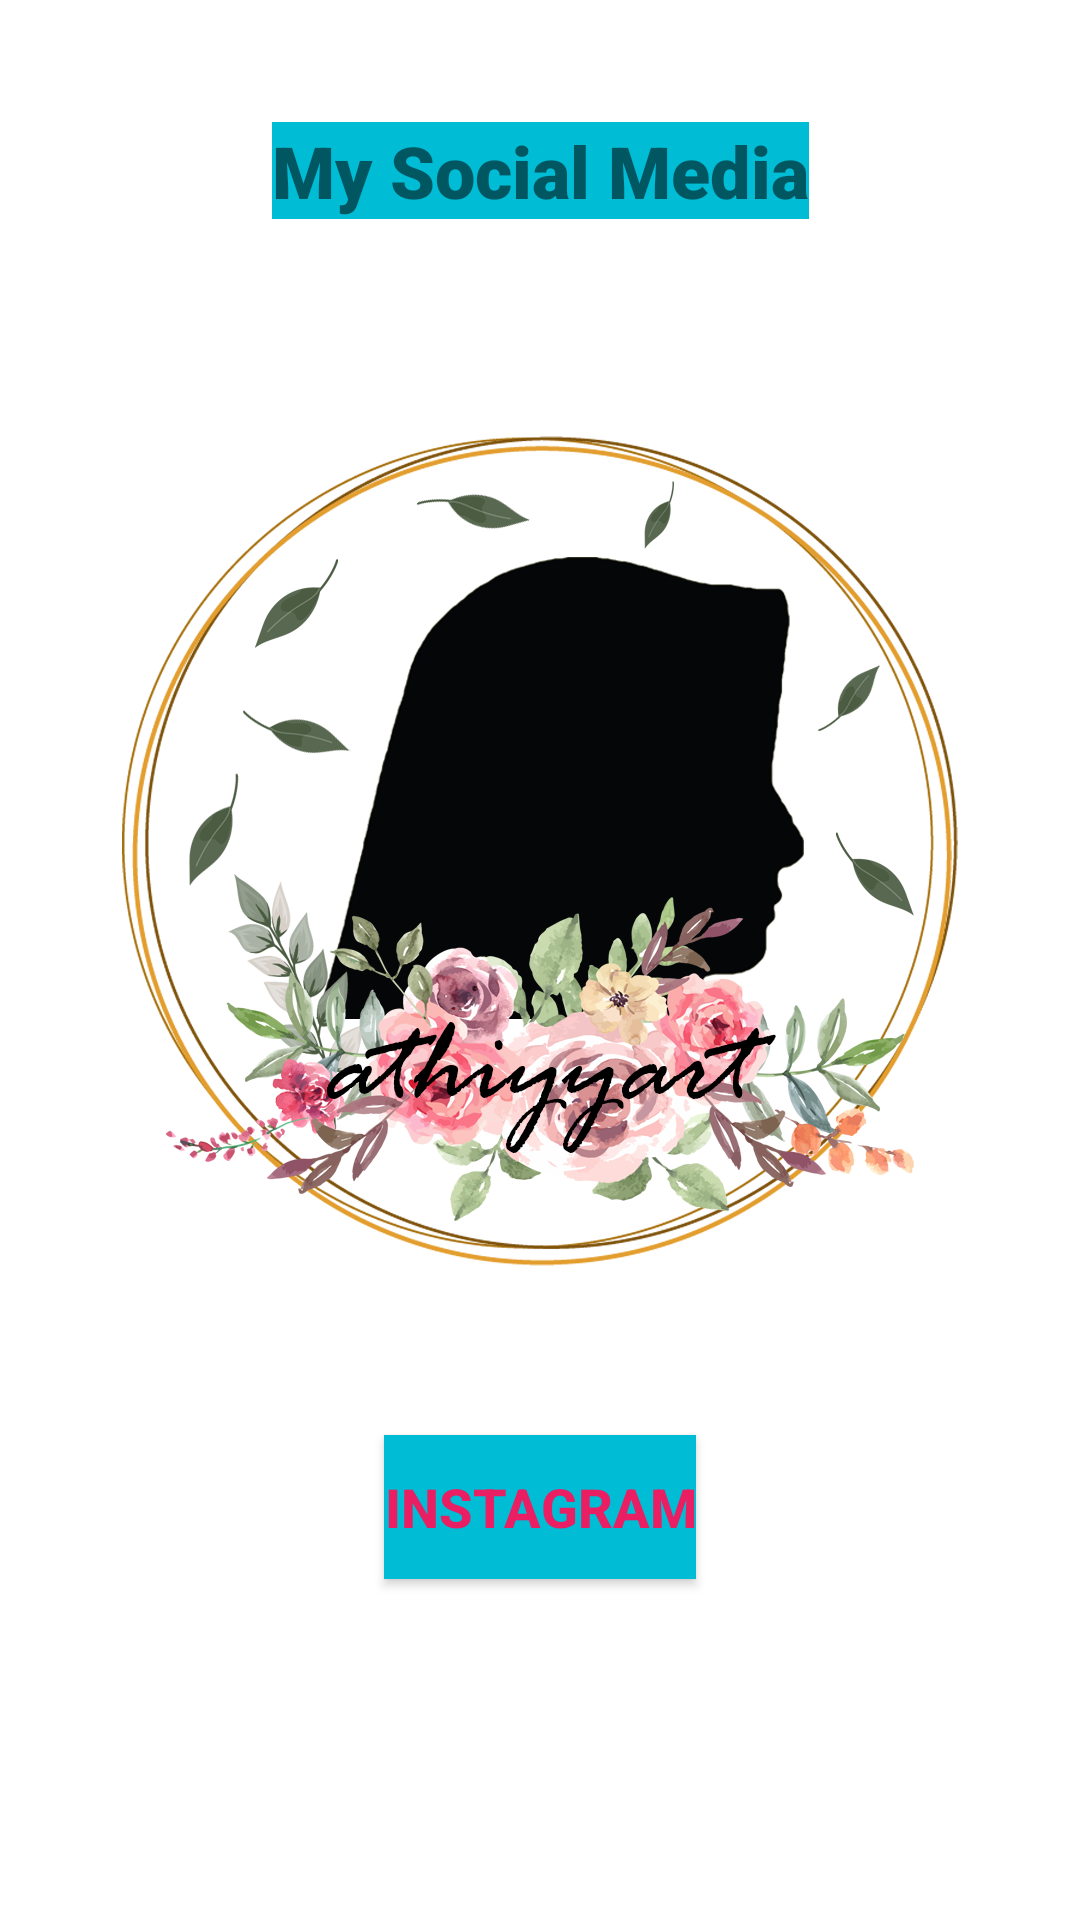

This screen was rendered from an Android layout file. Write that file and the resources it references.
<!-- AndroidManifest.xml: application theme Theme.PPBDay1 -->
<!-- res/layout/activity_main.xml -->
<?xml version="1.0" encoding="utf-8"?>
<androidx.constraintlayout.widget.ConstraintLayout xmlns:android="http://schemas.android.com/apk/res/android"
    xmlns:app="http://schemas.android.com/apk/res-auto"
    xmlns:tools="http://schemas.android.com/tools"
    android:layout_width="match_parent"
    android:layout_height="match_parent"
    tools:context=".MainActivity">

    <TextView
        android:id="@+id/textView4"
        android:layout_width="wrap_content"
        android:layout_height="wrap_content"
        android:background="#00BCD4"
        android:fontFamily="sans-serif-black"
        android:text="My Social Media"
        android:textSize="24sp"
        app:layout_constraintBottom_toBottomOf="parent"
        app:layout_constraintLeft_toLeftOf="parent"
        app:layout_constraintRight_toRightOf="parent"
        app:layout_constraintTop_toTopOf="parent"
        app:layout_constraintVertical_bias="0.067" />

    <ImageView
        android:id="@+id/imageView"
        android:layout_width="wrap_content"
        android:layout_height="wrap_content"
        android:layout_marginTop="44dp"
        app:layout_constraintBottom_toBottomOf="parent"
        app:layout_constraintEnd_toEndOf="parent"
        app:layout_constraintStart_toStartOf="parent"
        app:layout_constraintTop_toBottomOf="@+id/textView4"
        app:layout_constraintVertical_bias="0.0"
        app:srcCompat="@mipmap/profil" />

    <Button
        android:id="@+id/button"
        android:layout_width="wrap_content"
        android:layout_height="wrap_content"
        android:background="#00BCD4"
        android:text="INSTAGRAM"
        android:textColor="#E91E63"
        android:textSize="18sp"
        android:textStyle="bold"
        app:backgroundTint="#00BCD4"
        app:layout_constraintBottom_toBottomOf="parent"
        app:layout_constraintEnd_toEndOf="parent"
        app:layout_constraintStart_toStartOf="parent"
        app:layout_constraintTop_toBottomOf="@+id/imageView"
        app:layout_constraintVertical_bias="0.198" />

</androidx.constraintlayout.widget.ConstraintLayout>
<!-- resources referenced by this layout -->
<resources>
  <!-- mipmap profil: png bitmap (mipmap-xxhdpi, 359824 bytes) -->
  <style name="Theme.PPBDay1" parent="Theme.MaterialComponents.DayNight.DarkActionBar">
          
          <item name="colorPrimary">@color/purple_500</item>
          <item name="colorPrimaryVariant">@color/purple_700</item>
          <item name="colorOnPrimary">@color/white</item>
          
          <item name="colorSecondary">@color/teal_200</item>
          <item name="colorSecondaryVariant">@color/teal_700</item>
          <item name="colorOnSecondary">@color/black</item>
          
          <item name="android:statusBarColor" tools:targetApi="l">?attr/colorPrimaryVariant</item>
          
      </style>
  <!-- not gathered from this repository: default colours our renderer supplied (Android Studio template values) -->
  <color name="purple_500">#FF6200EE</color>
  <color name="purple_700">#FF3700B3</color>
  <color name="teal_200">#FF03DAC5</color>
  <color name="teal_700">#FF018786</color>
  <color name="black">#FF000000</color>
  <color name="white">#FFFFFFFF</color>
</resources>
